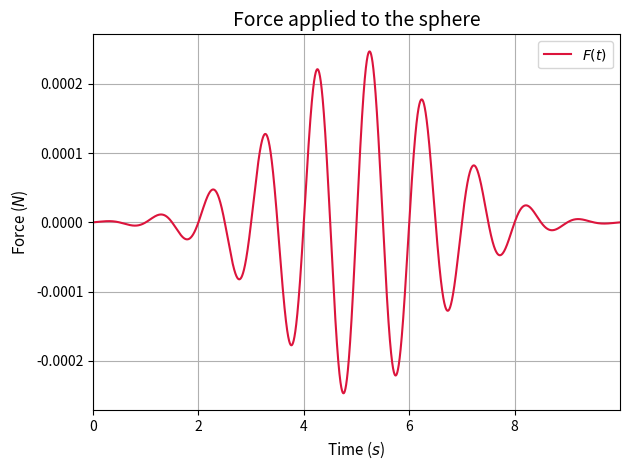
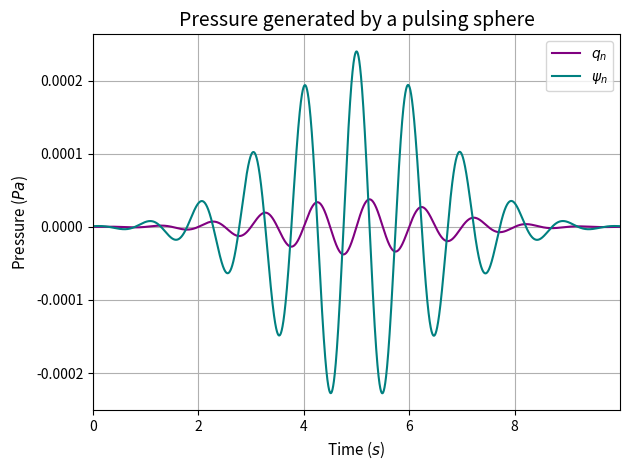

Write the Python code that produced these figures, in order.
import numpy as np
import matplotlib.pyplot as plt
from scipy import signal

from dataclasses import dataclass, InitVar
from typing import Callable

@dataclass
class Source:
    dt: float
    t: np.ndarray

    omega_0: InitVar[float]
    signal: Callable[[float], float] = lambda x: 0*x

    M: int = 0.1
    A: float = 6
    Q: InitVar[float] = 0.0001
    rho: float = 1000

    def __post_init__(self, omega_0: float, Q: float):
        self.sphere(omega_0, Q)

        beta = omega_0 / np.tan(omega_0 * self.dt / 2)

        a = [1, 2 * (self.K - self.M * beta**2) / (self.M * beta**2 + self.R * beta + self.K), 1 - 2 * self.R * beta / (self.M * beta**2 + self.R * beta + self.K)]
        b = [beta / (self.M * beta**2 + self.R * beta + self.K), 0, - beta / (self.M * beta**2 + self.R * beta + self.K)]
        self.u = signal.lfilter(b, a, self.signal(self.t))
        self.q = self.rho * self.A / (dx * dy * dz) * self.u
        self.psi = 1 / (2 * self.dt) * signal.lfilter([1, 0, -1], [1], self.q)

    def sphere(self, omega_0, Q):
        self.R = omega_0 * self.M / Q
        self.K =  self.M * omega_0**2

def function(t, mu=5, sig = 1.5):
    omega_0 = 2 * np.pi * 1
    return np.sin(omega_0 * t) * 250e-6 * np.exp(-np.power(t - mu, 2.) / (2 * np.power(sig, 2.)))

if __name__ == "__main__":
    dt = 0.001
    dx, dy, dz = 0.5, 0.5, 0.5
    T = np.arange(0, 10, dt)

    omega_0 = 2 * np.pi * 50

    s = Source(dt, T, omega_0, signal=function)

    fig, ax = plt.subplots()
    ax.plot(s.t, s.signal(s.t), label=r"$F(t)$", color="crimson")
    ax.legend(loc="best")
    ax.set_title("Force applied to the sphere", fontsize=14)
    ax.set_xlabel(r"Time ($s$)", fontsize=11)
    ax.set_ylabel(r"Force ($N$)", fontsize=11)
    ax.set_xlim(T[0], T[-1])
    ax.grid(True)
    fig.set_tight_layout(True)

    fig, ax = plt.subplots()
    ax.plot(s.t, s.q, label=r"$q_n$", color="purple")
    ax.plot(s.t, s.psi, label=r"$\psi_n$", color="teal")
    ax.legend(loc="best")
    ax.set_title("Pressure generated by a pulsing sphere", fontsize=14)
    ax.set_xlabel(r"Time ($s$)", fontsize=11)
    ax.set_ylabel(r"Pressure ($Pa$)", fontsize=11)
    ax.set_xlim(T[0], T[-1])
    ax.grid(True)
    fig.set_tight_layout(True)
    plt.show()